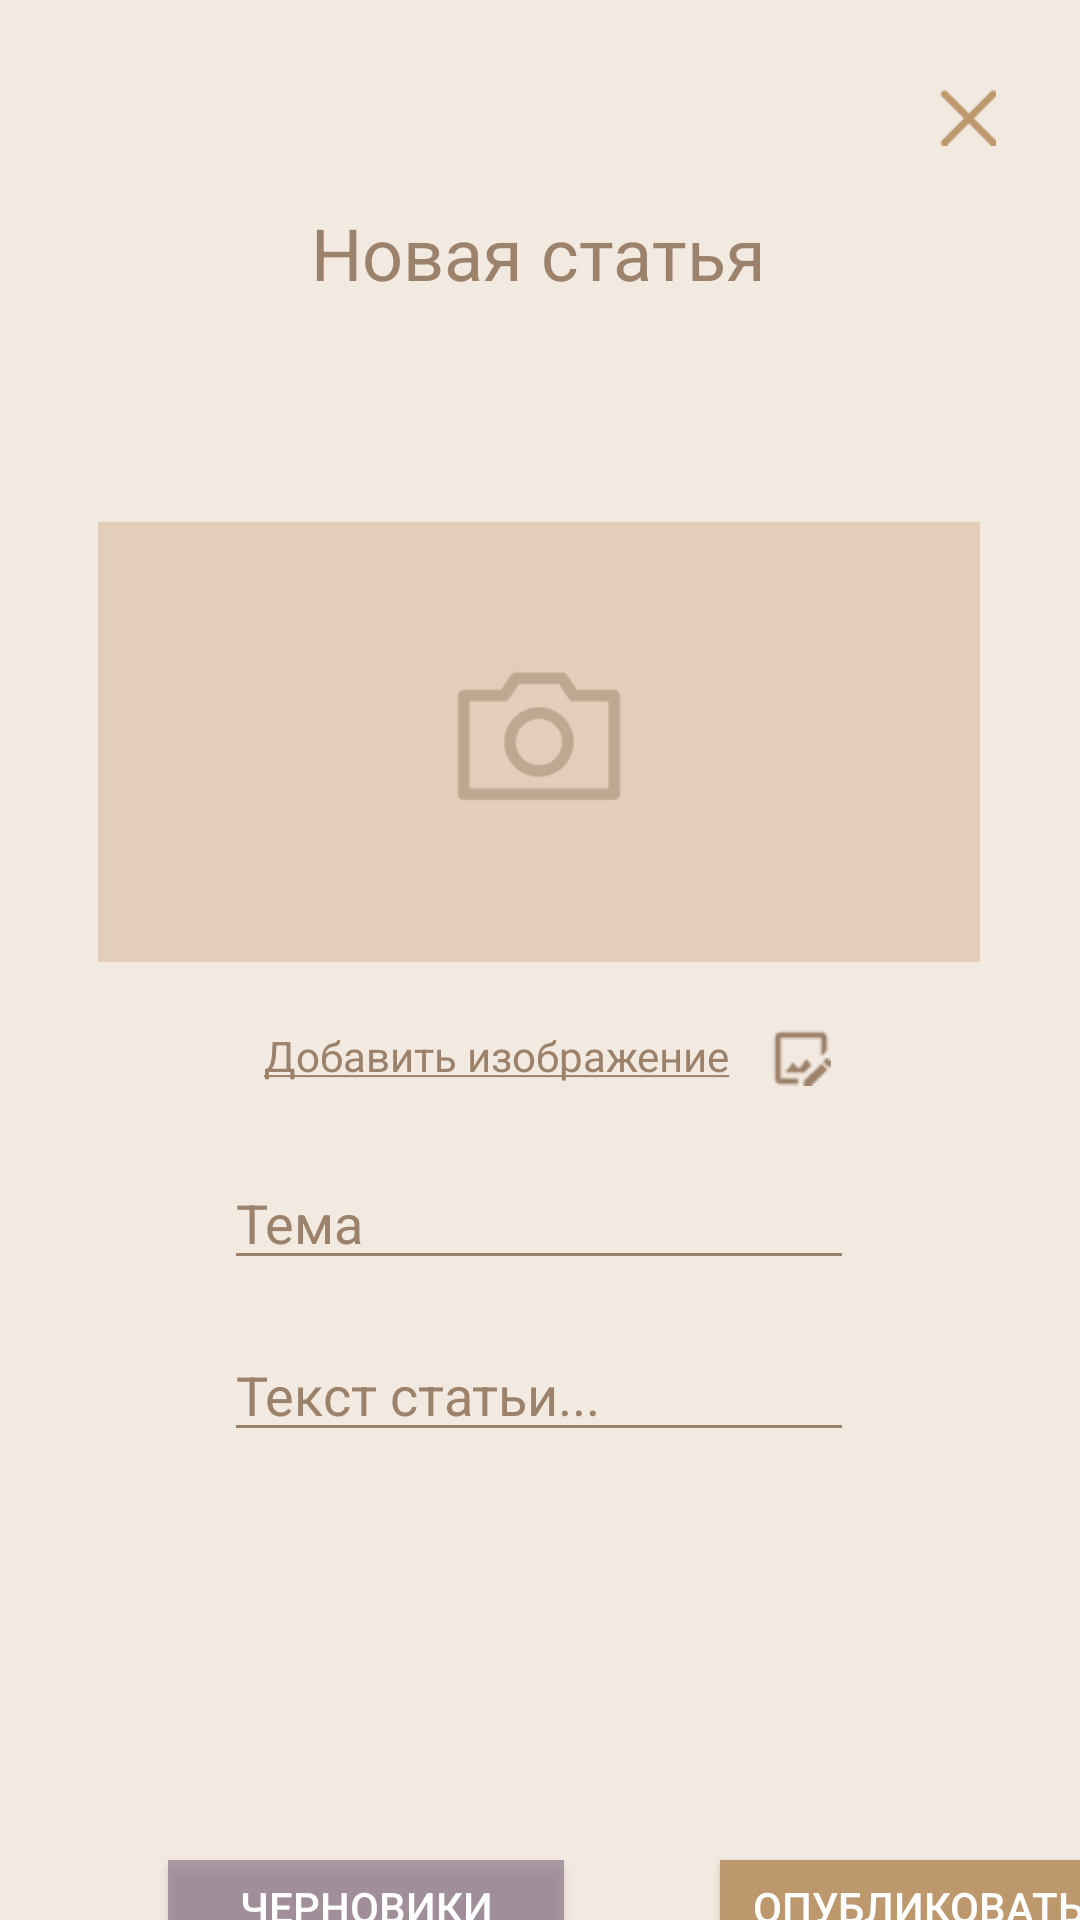

Here is an Android app screen rendered from its layout file. Give the layout XML and the strings, colors and styles it references.
<!-- AndroidManifest.xml: application theme Theme.Rybnickov1202 -->
<!-- res/layout/activity_new_article.xml -->
<?xml version="1.0" encoding="utf-8"?>
<androidx.constraintlayout.widget.ConstraintLayout xmlns:android="http://schemas.android.com/apk/res/android"
    xmlns:app="http://schemas.android.com/apk/res-auto"
    xmlns:tools="http://schemas.android.com/tools"
    android:layout_width="match_parent"
    android:layout_height="match_parent"
    tools:context=".activities.NewArticleActivity"
    android:background="@color/baseColor">

    <TextView
        android:id="@+id/textView"
        android:layout_width="wrap_content"
        android:layout_height="wrap_content"
        android:layout_marginTop="68dp"
        android:text="Новая статья"
        android:textSize="24dp"
        android:textColor="@color/accent_color"
        app:layout_constraintEnd_toEndOf="parent"
        app:layout_constraintHorizontal_bias="0.498"
        app:layout_constraintStart_toStartOf="parent"
        app:layout_constraintTop_toTopOf="parent" />

    <ImageView
        android:id="@+id/imageView"
        android:layout_width="294dp"
        android:layout_height="158dp"
        android:layout_marginTop="68dp"

        app:layout_constraintEnd_toEndOf="parent"
        app:layout_constraintHorizontal_bias="0.495"
        app:layout_constraintStart_toStartOf="parent"
        app:layout_constraintTop_toBottomOf="@+id/textView"
        app:srcCompat="@drawable/null_photo_icon" />

    <TextView
        android:id="@+id/textView2"
        android:layout_width="165dp"
        android:layout_height="23dp"
        android:textColor="@color/accent_color"
        android:layout_marginStart="88dp"
        android:layout_marginTop="16dp"
        android:text="@string/newPhoto"
        app:layout_constraintStart_toStartOf="parent"
        app:layout_constraintTop_toBottomOf="@+id/imageView" />

    <ImageView
        android:id="@+id/imageView2"
        android:layout_width="20dp"
        android:layout_height="20dp"
        android:layout_marginStart="4dp"
        android:layout_marginTop="16dp"
        app:layout_constraintStart_toEndOf="@+id/textView2"
        app:layout_constraintTop_toBottomOf="@+id/imageView"
        app:srcCompat="@drawable/add_photo_icon" />

    <EditText
        android:id="@+id/editTextTextPersonName3"
        android:layout_width="wrap_content"
        android:layout_height="wrap_content"
        android:layout_marginTop="20dp"
        android:ems="10"
        android:textColor="@color/accent_color"
        android:backgroundTint="@color/accent_color"
        android:textColorHint="@color/accent_color"
        android:inputType="textPersonName"
        android:hint="Тема"
        android:maxLength="100"
        app:layout_constraintEnd_toEndOf="parent"
        app:layout_constraintHorizontal_bias="0.497"
        app:layout_constraintStart_toStartOf="parent"
        app:layout_constraintTop_toBottomOf="@+id/textView2" />

    <EditText
        android:id="@+id/editTextTextMultiLine3"
        android:layout_width="wrap_content"
        android:layout_height="wrap_content"
        android:layout_marginTop="16dp"
        android:ems="10"
        android:gravity="start|top"
        android:inputType="textCapSentences|textMultiLine"
        android:maxLength="2000"
        android:textColor="@color/accent_color"
        android:backgroundTint="@color/accent_color"
        android:textColorHint="@color/accent_color"
        android:maxLines="4"
        android:hint="Текст статьи..."
        app:layout_constraintEnd_toEndOf="parent"
        app:layout_constraintHorizontal_bias="0.497"
        app:layout_constraintStart_toStartOf="parent"
        app:layout_constraintTop_toBottomOf="@+id/editTextTextPersonName3" />

    <Button
        android:id="@+id/button"
        android:layout_width="132dp"
        android:layout_height="31dp"
        android:layout_marginStart="56dp"
        android:layout_marginTop="136dp"
        android:background="@color/secondary_color"
        android:text="Черновики"
        app:layout_constraintStart_toStartOf="parent"
        app:layout_constraintTop_toBottomOf="@+id/editTextTextMultiLine3" />

    <Button
        android:id="@+id/add"
        android:layout_width="132dp"
        android:layout_height="31dp"
        android:layout_marginStart="52dp"
        android:layout_marginTop="136dp"
        android:text="Опубликовать"
        android:background="@color/prime_button_color"
        app:layout_constraintStart_toEndOf="@+id/button"
        app:layout_constraintTop_toBottomOf="@+id/editTextTextMultiLine3" />

    <ImageView
        android:id="@+id/imageView3"
        android:layout_width="19dp"
        android:layout_height="22dp"
        android:layout_marginTop="28dp"
        android:layout_marginEnd="28dp"
        app:layout_constraintEnd_toEndOf="parent"
        app:layout_constraintTop_toTopOf="parent"
        app:srcCompat="@drawable/close_icon" />

</androidx.constraintlayout.widget.ConstraintLayout>
<!-- resources referenced by this layout -->
<resources>
  <color name="accent_color">#9C826B</color>
  <color name="baseColor">#F2E9E1</color>
  <color name="prime_button_color">#BE986D</color>
  <color name="secondary_color">#9C826B80</color>
  <!-- drawable add_photo_icon: png bitmap (drawable-v24, 392 bytes) -->
  <!-- drawable close_icon: png bitmap (drawable-v24, 356 bytes) -->
  <!-- drawable null_photo_icon: png bitmap (drawable-v24, 2977 bytes) -->
  <string name="newPhoto"><u>Добавить изображение</u></string>
  <style name="Theme.Rybnickov1202" parent="Theme.AppCompat.NoActionBar">
          
          <item name="colorPrimary">@color/purple_500</item>
          <item name="colorPrimaryVariant">@color/purple_700</item>
          <item name="colorOnPrimary">@color/white</item>
          
          <item name="colorSecondary">@color/teal_200</item>
          <item name="colorSecondaryVariant">@color/teal_700</item>
          <item name="colorOnSecondary">@color/black</item>
          
          <item name="android:statusBarColor">?attr/colorPrimaryVariant</item>
          
          <item name="android:windowIsTranslucent">true</item>
  
      </style>
  <color name="purple_500">#FF6200EE</color>
  <color name="purple_700">#FF3700B3</color>
  <color name="white">#FFFFFFFF</color>
  <color name="teal_200">#FF03DAC5</color>
  <color name="teal_700">#FF018786</color>
  <color name="black">#FF000000</color>
</resources>
